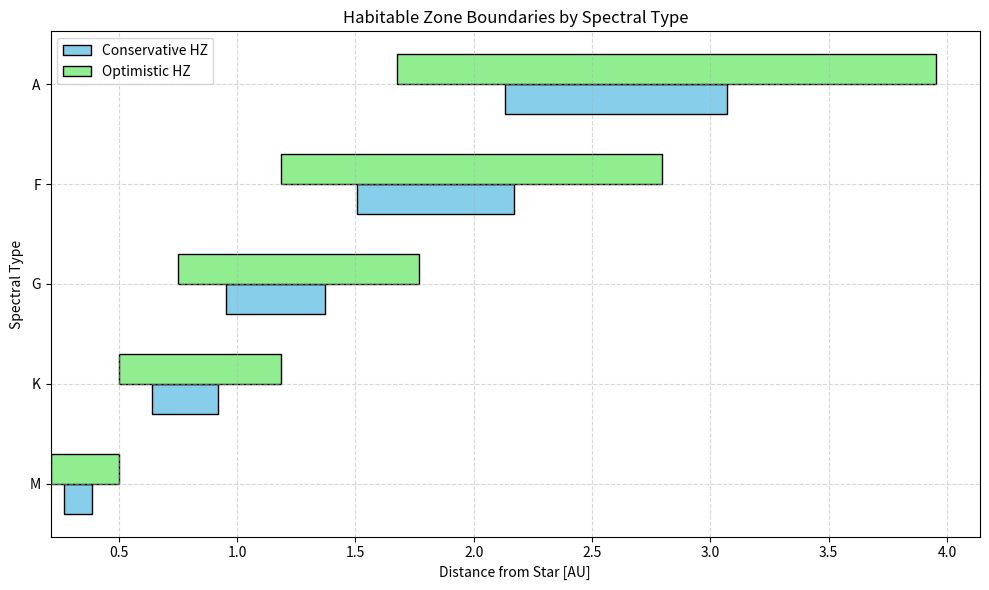

Here is the Python script that generated this plot:

# habitable_zone_calculator.py
# Author: Sahar Dordaei Joghan
# Date: May 2023
# Description:
#     This script visualizes the habitable zones (HZ) around stars of various spectral types (M, K, G, F, A).
#     Using the method of Kopparapu et al. (2013), it calculates conservative and optimistic HZ boundaries
#     in astronomical units (AU), then plots them horizontally to compare their extent around each star.

# =================== MIT License ===================
# Copyright (c) 2023 Sahar Dordaei Joghan
# Permission is hereby granted, free of charge, to any person obtaining a copy
# of this software to use, modify, distribute, and publish with attribution.
# ===================================================

# ==== Import Required Libraries ====
import matplotlib.pyplot as plt
import numpy as np

# ==== Step 1: Define Stellar Types and Their Properties ====
spectral_types = ['M', 'K', 'G', 'F', 'A']
luminosities = [0.08, 0.45, 1.0, 2.5, 5.0]

# ==== Step 2: Define Function to Calculate HZ Boundaries ====
def calculate_hz_boundaries(luminosity):
    inner_conservative = np.sqrt(luminosity / 1.1)
    outer_conservative = np.sqrt(luminosity / 0.53)
    inner_optimistic = np.sqrt(luminosity / 1.78)
    outer_optimistic = np.sqrt(luminosity / 0.32)
    return inner_conservative, outer_conservative, inner_optimistic, outer_optimistic

# ==== Step 3: Compute Boundaries ====
conservative_bounds = []
optimistic_bounds = []

for L in luminosities:
    ic, oc, io, oo = calculate_hz_boundaries(L)
    conservative_bounds.append((ic, oc))
    optimistic_bounds.append((io, oo))

# ==== Step 4: Create Horizontal Plot ====
y = np.arange(len(spectral_types))
height = 0.3

plt.figure(figsize=(10, 6))

for i, (ic, oc) in enumerate(conservative_bounds):
    plt.barh(y[i] - height/2, oc - ic, left=ic, height=height,
             color='skyblue', edgecolor='black', label='Conservative HZ' if i == 0 else "")

for i, (io, oo) in enumerate(optimistic_bounds):
    plt.barh(y[i] + height/2, oo - io, left=io, height=height,
             color='lightgreen', edgecolor='black', label='Optimistic HZ' if i == 0 else "")

plt.xlabel('Distance from Star [AU]')
plt.ylabel('Spectral Type')
plt.title('Habitable Zone Boundaries by Spectral Type')
plt.yticks(y, [f"{stype}" for stype in spectral_types])
plt.legend()
plt.grid(True, linestyle='--', alpha=0.5)
plt.tight_layout()
plt.savefig('habitable_zone_comparison.png', dpi=300)
plt.close()
